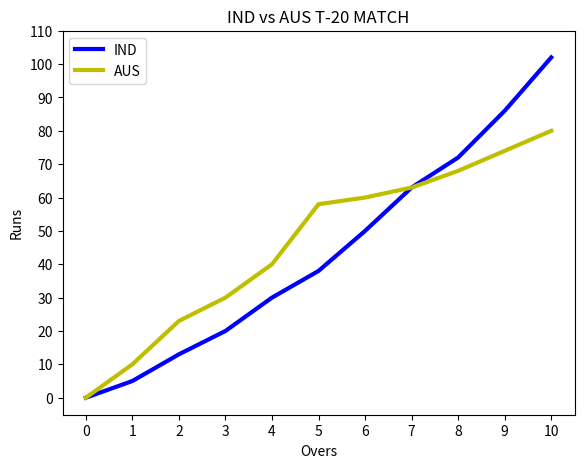

This chart was generated by the following Python code:
import matplotlib.pyplot as plt
import numpy as np

overs = np.arange(11)
indrun = np.array([0, 5, 13, 20, 30, 38, 50, 63, 72, 86, 102])
ausrun = np.array([0, 10, 23, 30, 40, 58, 60, 63, 68, 74, 80])

fig = plt.figure()

ax = fig.add_axes([0.1, 0.1, 0.8, 0.8])     # this is standard location of plotting
# define location for plot figure by changing their variables

ax.plot(overs, indrun, "b", linewidth=3, label="IND")
ax.plot(overs, ausrun, "y", linewidth=3, label="AUS")
ax.set_title("IND vs AUS T-20 MATCH")
ax.set_xlabel("Overs")
ax.set_ylabel("Runs")
ax.set_xticks(overs)
ax.set_yticks(np.arange(0,111,10))
ax.legend()
plt.show()